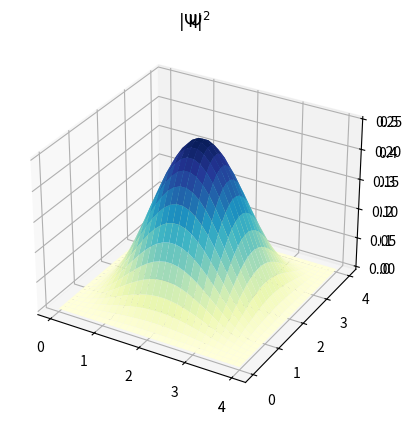

Source code (Python):










from mpl_toolkits import mplot3d
import numpy as np
import matplotlib.pyplot as plt

Lx=4.0
Ly=4.0

nx=1.0
ny=1.0

x = np.linspace(0, Lx, 30)
y = np.linspace(0, Ly, 30)
X, Y = np.meshgrid(x, y)

psi = np.sqrt(2.0/Lx)*np.sqrt(2.0/Ly)*np.sin(nx*np.pi*X/Lx)*np.sin(ny*np.pi*Y/Ly)

ax = plt.axes(projection='3d')
ax.plot_surface(X, Y, psi, rstride=1, cstride=1,
                cmap='YlGnBu', edgecolor='none')
ax.set_title("$\Psi$")
plt.show()

psi = np.sqrt(2.0/Lx)*np.sqrt(2.0/Ly)*np.sin(nx*np.pi*X/Lx)*np.sin(ny*np.pi*Y/Ly)

ax = plt.axes(projection='3d')
ax.plot_surface(X, Y, psi**2.0, rstride=1, cstride=1,
                cmap='YlGnBu', edgecolor='none')
ax.set_title("$|\Psi|^2$")
plt.show()

